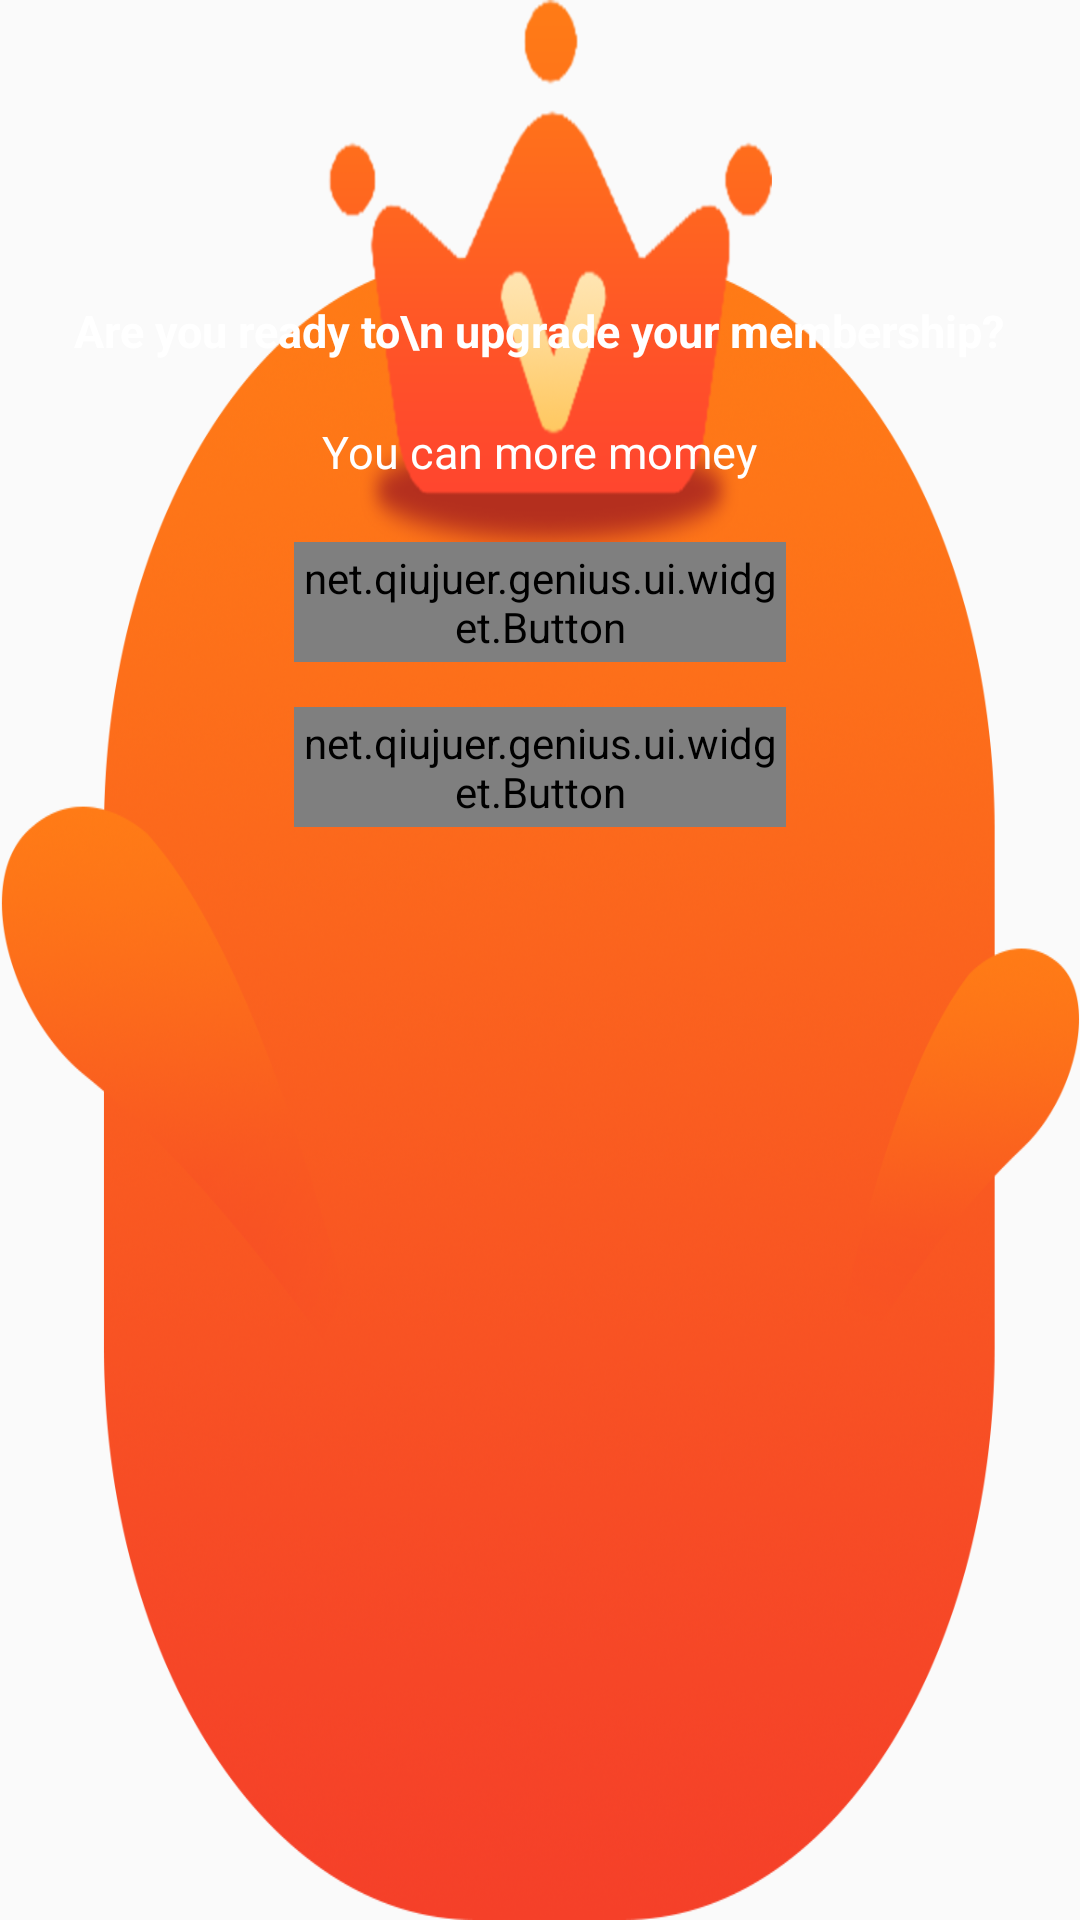

Here is an Android app screen rendered from its layout file. Give the layout XML and the strings, colors and styles it references.
<!-- AndroidManifest.xml: application theme Theme.AppCompat.Light.NoActionBar -->
<!-- res/layout/dilog_lock.xml -->
<?xml version="1.0" encoding="utf-8"?>
<LinearLayout xmlns:android="http://schemas.android.com/apk/res/android"
    android:layout_width="match_parent"
    android:background="@drawable/bg_sjb"
    android:orientation="vertical"
    android:gravity="center_horizontal"
    android:layout_height="330dp">

    <TextView
        android:layout_width="wrap_content"
        android:layout_height="wrap_content"
        android:layout_marginTop="100dp"
        android:gravity="center_horizontal"
        android:text="Are you ready to\n upgrade your membership?"
        android:textColor="#ffffffff"
        android:textSize="15sp"
        android:textStyle="bold" />

    <TextView
        android:layout_width="wrap_content"
        android:layout_height="wrap_content"
        android:layout_marginTop="20dp"
        android:text="You can more momey"
        android:textColor="#ffffffff"
        android:textSize="15sp" />

    <net.qiujuer.genius.ui.widget.Button
        android:id="@+id/btnsure"
        android:layout_width="164dp"
        android:layout_height="40dp"
        android:layout_marginLeft="12dp"
        android:layout_marginTop="20dp"
        android:layout_marginRight="12dp"
        android:background="@drawable/shape_bulebac_big"
        android:gravity="center"
        android:text="Hold on"
        android:textColor="@color/white"
        android:textSize="16sp"
        android:textStyle="bold" />

    <net.qiujuer.genius.ui.widget.Button
        android:id="@+id/btncancle"
        android:layout_width="164dp"
        android:layout_height="40dp"
        android:layout_marginLeft="12dp"
        android:layout_marginTop="15dp"
        android:layout_marginRight="12dp"
        android:layout_marginBottom="11dp"
        android:background="@drawable/drawable_suggst_onebigda"
        android:gravity="center"
        android:text="Yes, ready"
        android:textColor="#FF7B16"
        android:textSize="16sp"
        android:textStyle="bold" />
</LinearLayout>
<!-- resources referenced by this layout -->
<resources>
  <color name="white">#FFFFFF</color>
  <!-- drawable bg_sjb: png bitmap (drawable, 753794 bytes) -->
  <!-- drawable drawable_suggst_onebigda (drawable) -->
  <?xml version="1.0" encoding="utf-8"?>
  <shape xmlns:android="http://schemas.android.com/apk/res/android">
      <solid android:color="@color/white" />
      <stroke
          android:width="0dp"
          android:color="#CCCCCC"/>
      <corners android:radius="20dp" />
  </shape>
  <!-- drawable shape_bulebac_big (drawable) -->
  <?xml version="1.0" encoding="utf-8"?>
  <shape xmlns:android="http://schemas.android.com/apk/res/android">
      <solid android:color="#2874F0" />
      <corners android:radius="20dp" />
      <stroke
          android:width="0dp"
          android:color="@color/colorBarText" />
  </shape>
  <color name="colorBarText">#5F5F5F</color>
</resources>
